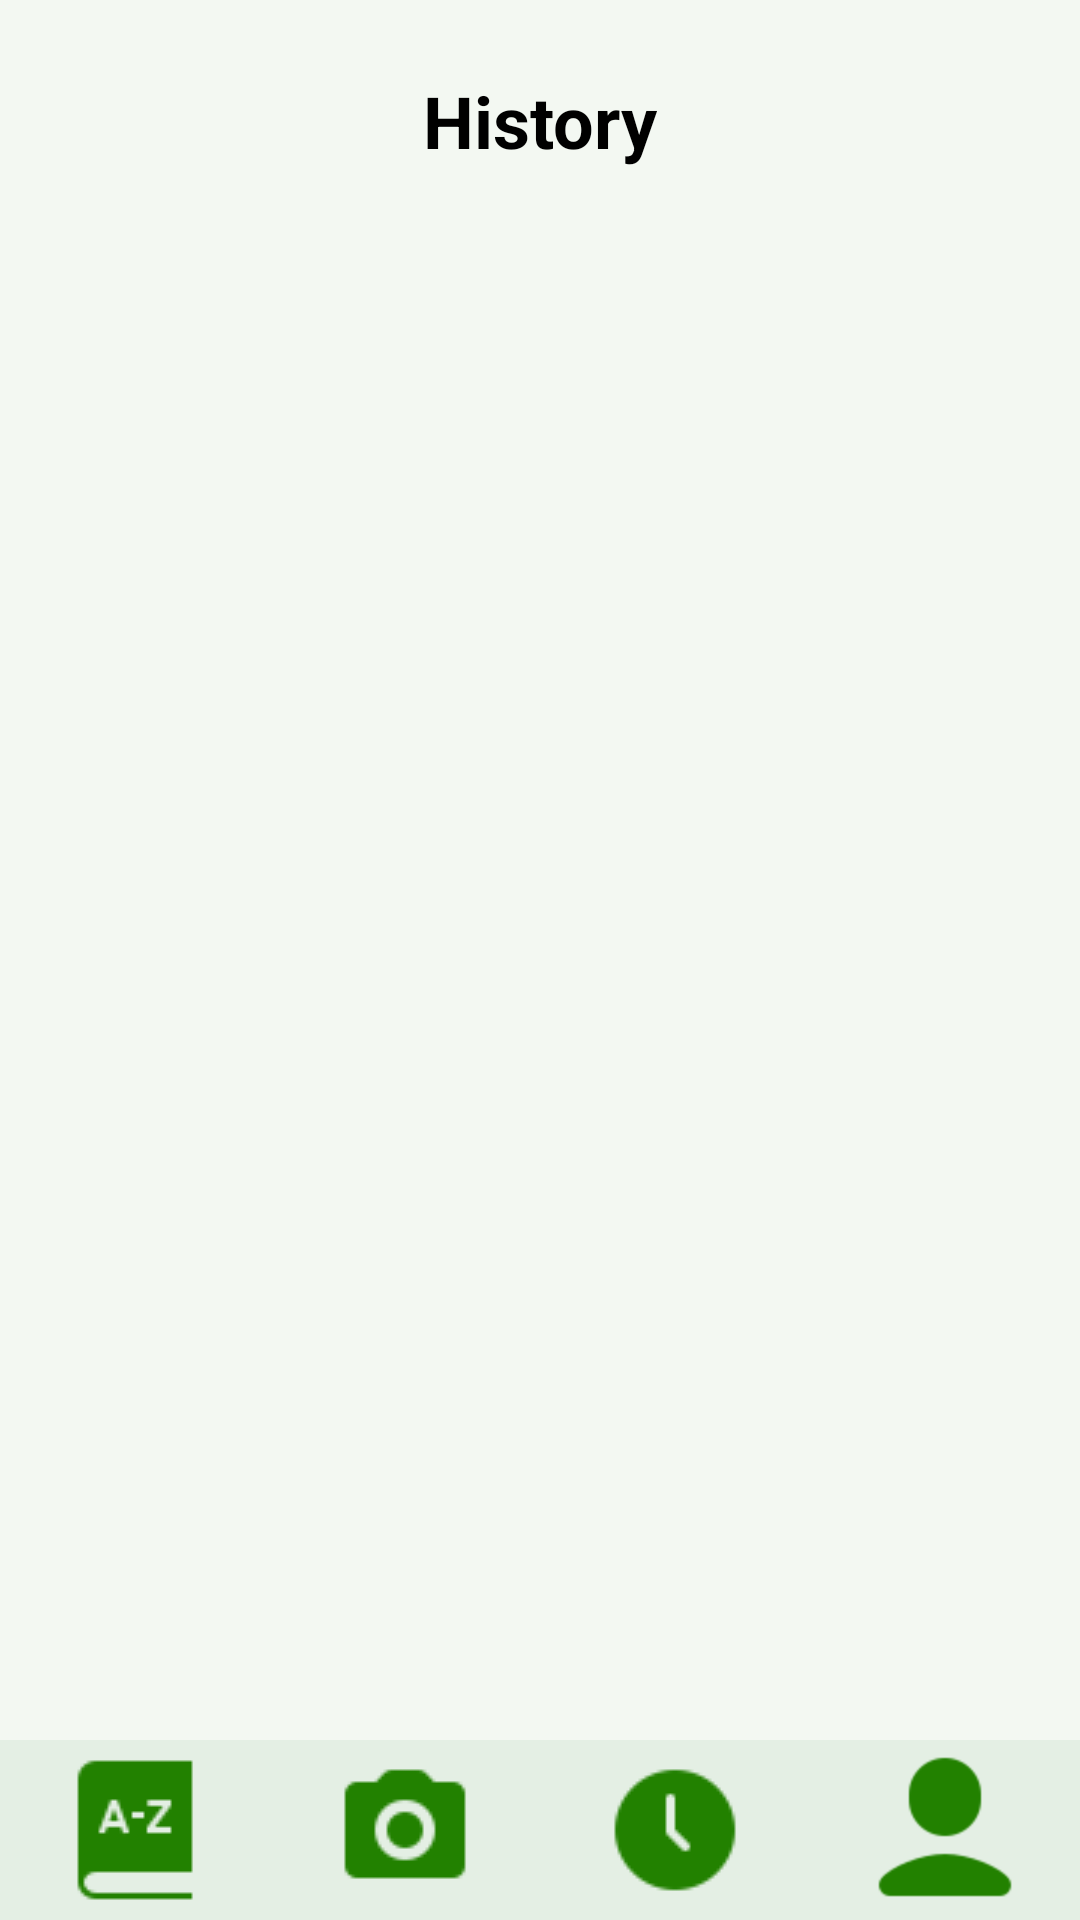

The Android layout XML behind this screen, and the referenced resources:
<!-- AndroidManifest.xml: application theme Theme.NatureInsight -->
<!-- res/layout/activity_history.xml -->
<?xml version="1.0" encoding="utf-8"?>
<FrameLayout xmlns:android="http://schemas.android.com/apk/res/android"
    android:layout_width="match_parent"
    android:layout_height="match_parent"
    android:background="#F3F8F2">

    <LinearLayout
        android:orientation="vertical"
        android:layout_width="match_parent"
        android:layout_height="match_parent"
        android:layout_marginBottom="60dp"
        android:padding="24dp">

        <TextView
            android:id="@+id/title_history"
            android:layout_width="wrap_content"
            android:layout_height="wrap_content"
            android:text="@string/history"
            android:textSize="24sp"
            android:textStyle="bold"
            android:textColor="#000"
            android:layout_gravity="center_horizontal"
            android:layout_marginBottom="16dp" />

        <FrameLayout
            android:layout_width="match_parent"
            android:layout_height="0dp"
            android:layout_weight="1">

            <androidx.recyclerview.widget.RecyclerView
                android:id="@+id/history_list"
                android:layout_width="match_parent"
                android:layout_height="match_parent"
                android:scrollbars="vertical"/>
        </FrameLayout>
    </LinearLayout>

    <include
        layout="@layout/bottom_nav"
        android:layout_width="match_parent"
        android:layout_height="60dp"
        android:layout_gravity="bottom"/>
</FrameLayout>
<!-- res/layout/bottom_nav.xml (included above) -->
<?xml version="1.0" encoding="utf-8"?>
<LinearLayout xmlns:android="http://schemas.android.com/apk/res/android"
    android:orientation="horizontal"
    android:layout_width="match_parent"
    android:layout_height="60dp"
    android:background="#E4EFE4"
    android:gravity="center"
    android:weightSum="4">

    <ImageButton
        android:id="@+id/nav_encyclopedia"
        android:layout_width="0dp"
        android:layout_height="match_parent"
        android:layout_weight="1"
        android:src="@drawable/icons8wordbook50"
        android:background="@android:color/transparent"
        android:contentDescription="Encyclopédie"
        android:scaleType="centerInside"
        android:adjustViewBounds="true"
        android:maxWidth="48dp"
        android:maxHeight="48dp"
        />

    <ImageButton
        android:id="@+id/nav_camera"
        android:layout_width="0dp"
        android:layout_height="match_parent"
        android:layout_weight="1"
        android:src="@drawable/icons8camera24"
        android:background="@android:color/transparent"
        android:contentDescription="Caméra"
        android:scaleType="centerInside"
        android:adjustViewBounds="true"
        android:maxWidth="48dp"
        android:maxHeight="48dp"
        />

    <ImageButton
        android:id="@+id/nav_history"
        android:layout_width="0dp"
        android:layout_height="match_parent"
        android:layout_weight="1"
        android:src="@drawable/icons8clock48"
        android:background="@android:color/transparent"
        android:contentDescription="Historique"
        android:scaleType="centerInside"
        android:adjustViewBounds="true"
        android:maxWidth="48dp"
        android:maxHeight="48dp"
        />

    <ImageButton
        android:id="@+id/nav_account"
        android:layout_width="0dp"
        android:layout_height="match_parent"
        android:layout_weight="1"
        android:src="@drawable/icons8user90"
        android:background="@android:color/transparent"
        android:contentDescription="Compte"
        android:scaleType="centerInside"
        android:adjustViewBounds="true"
        android:maxWidth="48dp"
        android:maxHeight="48dp"
        />
</LinearLayout>
<!-- resources referenced by this layout -->
<resources>
  <!-- drawable icons8camera24: png bitmap (drawable, 682 bytes) -->
  <!-- drawable icons8clock48: png bitmap (drawable, 745 bytes) -->
  <!-- drawable icons8user90: png bitmap (drawable, 1080 bytes) -->
  <!-- drawable icons8wordbook50: png bitmap (drawable, 619 bytes) -->
  <string name="history">History</string>
  <style name="Theme.NatureInsight" parent="Base.Theme.NatureInsight" />
  <style name="Base.Theme.NatureInsight" parent="Theme.Material3.DayNight.NoActionBar">
          
          
      </style>
</resources>
